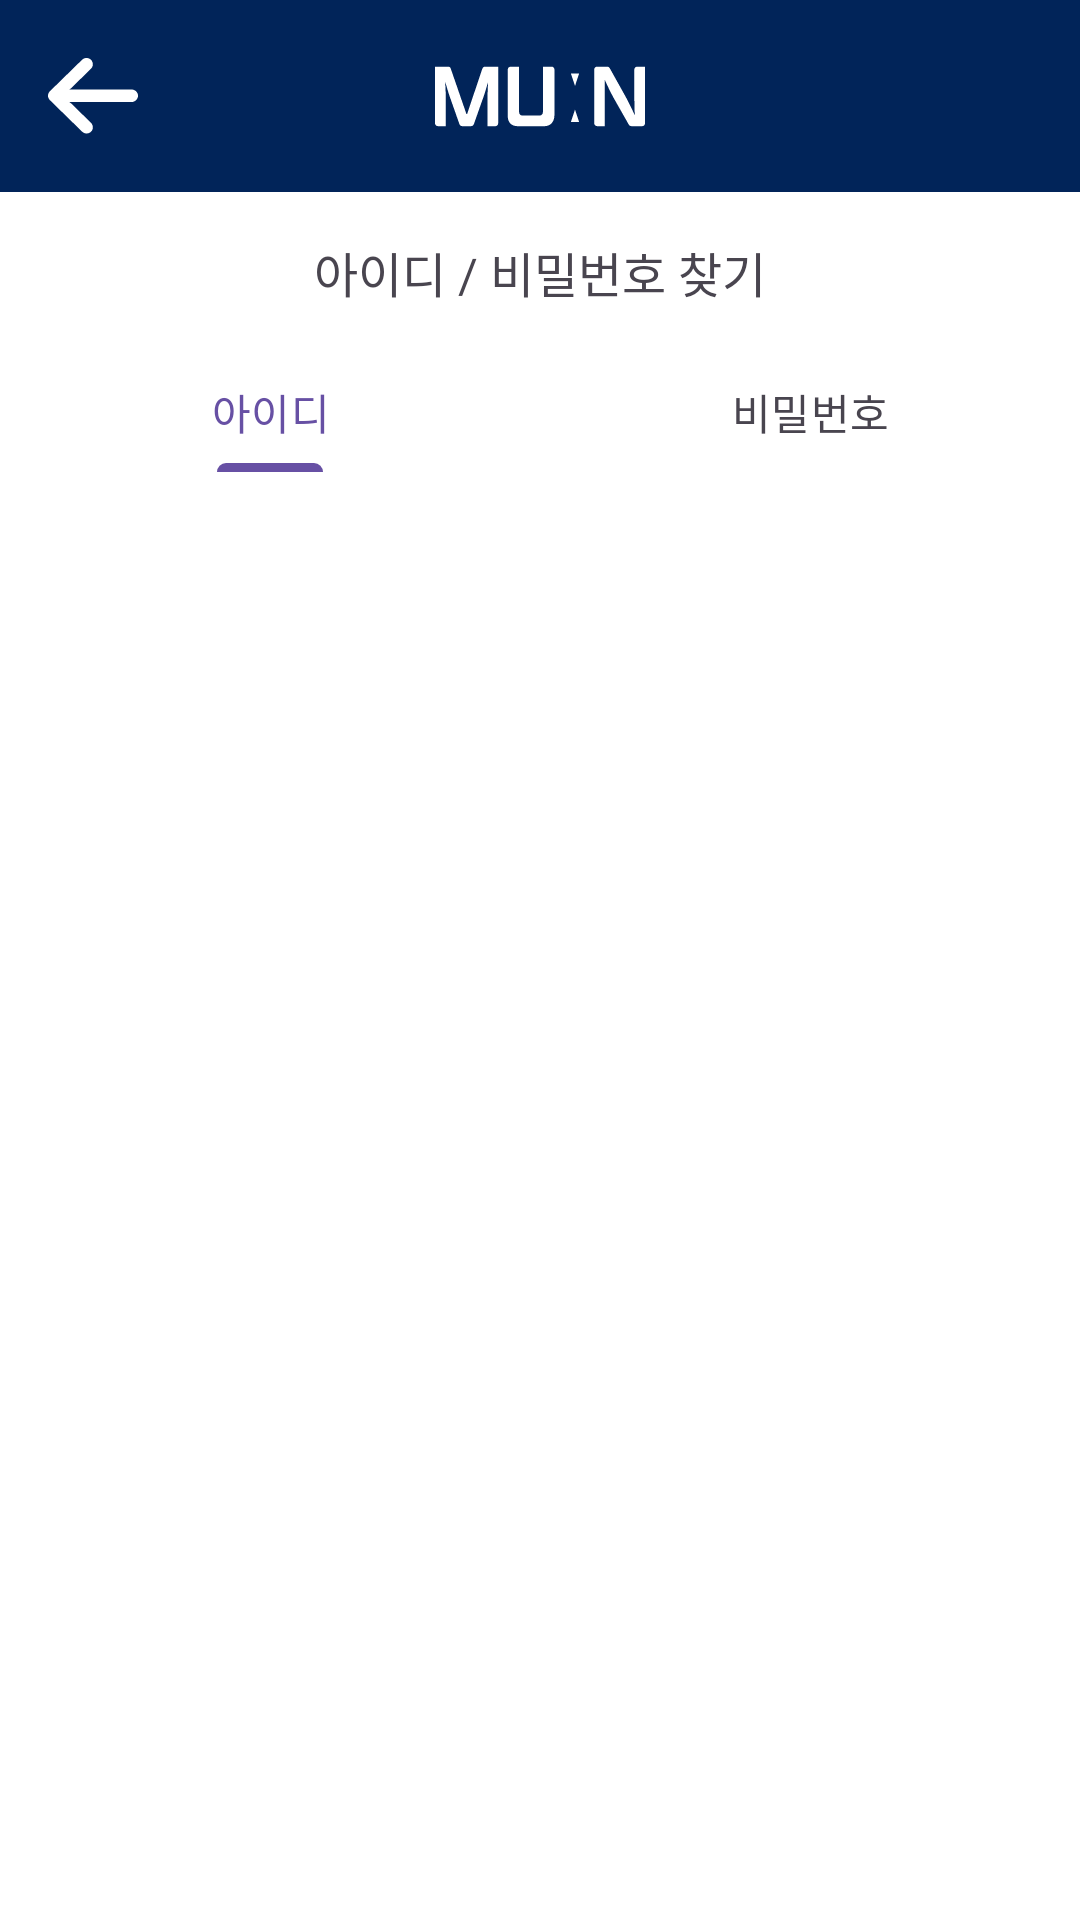

Layout XML and referenced resources for this Android screen:
<!-- AndroidManifest.xml: application theme Theme.MuinCCTV -->
<!-- res/layout/activity_find_id_pw.xml -->
<?xml version="1.0" encoding="utf-8"?>
<androidx.constraintlayout.widget.ConstraintLayout xmlns:android="http://schemas.android.com/apk/res/android"
    xmlns:app="http://schemas.android.com/apk/res-auto"
    xmlns:tools="http://schemas.android.com/tools"
    android:id="@+id/main"
    android:background="@color/main_white"
    android:layout_width="match_parent"
    android:layout_height="match_parent"
    tools:context=".Find_Id_PwActivity">

    <include
        android:id="@+id/loading_toolbar"
        layout="@layout/common_toolbar" />

    <LinearLayout
        android:id="@+id/linearLayout"
        android:layout_width="match_parent"
        android:layout_height="wrap_content"
        android:orientation="vertical"
        app:layout_constraintEnd_toEndOf="parent"
        app:layout_constraintStart_toStartOf="parent"
        app:layout_constraintTop_toBottomOf="@id/loading_toolbar">

        <TextView
            android:layout_width="wrap_content"
            android:layout_height="wrap_content"
            android:layout_gravity="center"
            android:layout_marginVertical="15dp"
            android:fontFamily="@font/nanum_reguler"
            android:text="아이디 / 비밀번호 찾기"
            android:textSize="16sp" />


        <com.google.android.material.tabs.TabLayout
            android:id="@+id/find_idpw_tab"
            android:background="@color/main_white"
            android:layout_width="match_parent"
            android:layout_height="40dp"
            tools:layout_editor_absoluteX="1dp"
            tools:layout_editor_absoluteY="113dp">

            <com.google.android.material.tabs.TabItem
                android:id="@+id/find_idpw_id_BTN"
                android:layout_width="wrap_content"
                android:layout_height="match_parent"
                android:text="아이디" />

            <com.google.android.material.tabs.TabItem
                android:id="@+id/find_idpw_pw_BTN"
                android:layout_width="wrap_content"
                android:layout_height="match_parent"
                android:text="비밀번호" />

        </com.google.android.material.tabs.TabLayout>

    </LinearLayout>

    <FrameLayout
        android:id="@+id/find_idpw_fragment"
        android:layout_width="0dp"
        android:layout_height="0dp"
        app:layout_constraintBottom_toBottomOf="parent"
        app:layout_constraintEnd_toEndOf="parent"
        app:layout_constraintStart_toStartOf="parent"
        app:layout_constraintTop_toBottomOf="@id/linearLayout" />


</androidx.constraintlayout.widget.ConstraintLayout>
<!-- res/layout/common_toolbar.xml (included above) -->
<?xml version="1.0" encoding="utf-8"?>
<androidx.constraintlayout.widget.ConstraintLayout
    xmlns:android="http://schemas.android.com/apk/res/android"
    xmlns:app="http://schemas.android.com/apk/res-auto"
    xmlns:tools="http://schemas.android.com/tools"
    android:layout_width="match_parent"
    android:layout_height="wrap_content">

    <androidx.appcompat.widget.Toolbar
        android:id="@+id/toolbar"
        android:layout_width="match_parent"
        android:layout_height="wrap_content"
        android:background="@color/main_top"
        app:layout_constraintTop_toTopOf="parent"
        tools:layout_editor_absoluteX="136dp">

        <androidx.appcompat.widget.AppCompatImageView
            android:id="@+id/tool_back"
            android:layout_width="30dp"
            android:layout_height="30dp"
            android:layout_marginStart="16dp"
            android:src="@drawable/toolbar_back"
            app:layout_constraintStart_toStartOf="parent"
            app:layout_constraintTop_toTopOf="parent"
            />

        <androidx.appcompat.widget.AppCompatImageView
            android:id="@+id/tool_title"
            android:layout_width="70dp"
            android:layout_height="30dp"
            android:src="@drawable/toolbar_title"
            android:layout_gravity="center"
            />


    </androidx.appcompat.widget.Toolbar>

</androidx.constraintlayout.widget.ConstraintLayout>
<!-- resources referenced by this layout -->
<resources>
  <color name="main_top">#012459</color>
  <color name="main_white">#FFFFFF</color>
  <!-- drawable toolbar_back (drawable) -->
  <vector xmlns:android="http://schemas.android.com/apk/res/android"
      android:width="26dp"
      android:height="22dp"
      android:viewportWidth="26"
      android:viewportHeight="22">
    <path
        android:pathData="M24.438,9.136C24.331,9.119 24.224,9.111 24.116,9.112L6.194,9.104C6.584,8.859 6.932,8.554 7.223,8.201L12.366,3.163C12.694,2.856 12.901,2.446 12.95,2.004C13,1.563 12.888,1.118 12.636,0.749C12.479,0.538 12.279,0.363 12.047,0.235C11.816,0.107 11.559,0.029 11.295,0.007C11.03,-0.016 10.764,0.018 10.513,0.105C10.263,0.192 10.035,0.33 9.843,0.511L0.546,9.622C0.373,9.791 0.235,9.992 0.142,10.213C0.048,10.435 0,10.672 0,10.911C0,11.15 0.048,11.387 0.142,11.609C0.235,11.83 0.373,12.031 0.546,12.2L9.843,21.312C10.031,21.495 10.256,21.637 10.504,21.729C10.752,21.82 11.017,21.859 11.281,21.841C11.545,21.824 11.803,21.752 12.036,21.629C12.269,21.506 12.473,21.336 12.634,21.129C12.886,20.76 12.998,20.316 12.949,19.874C12.899,19.433 12.693,19.022 12.365,18.715L7.233,13.667C6.928,13.326 6.579,13.025 6.195,12.772L24.013,12.757C24.473,12.773 24.923,12.628 25.284,12.348C25.644,12.067 25.889,11.669 25.976,11.226C26.015,10.99 26.007,10.748 25.951,10.515C25.895,10.282 25.792,10.062 25.649,9.868C25.507,9.674 25.326,9.509 25.118,9.384C24.91,9.258 24.679,9.174 24.438,9.136Z"
        android:fillColor="#ffffff"/>
  </vector>
  <!-- drawable toolbar_title (drawable) -->
  <vector xmlns:android="http://schemas.android.com/apk/res/android"
      android:width="70dp"
      android:height="21dp"
      android:viewportWidth="70"
      android:viewportHeight="21">
    <path
        android:pathData="M45.294,2.854H48.039L47.186,5.406L46.678,7.01"
        android:fillColor="#ffffff"/>
    <path
        android:pathData="M48.039,19.016H45.294L46.147,16.465L46.655,14.86"
        android:fillColor="#ffffff"/>
    <path
        android:pathData="M17.521,10.136C17.521,9.252 17.598,7.511 17.701,5.692C17.161,7.459 16.672,9.148 16.312,10.214L12.941,19.751C12.813,20.141 12.453,20.375 12.067,20.375H9.031C8.645,20.375 8.285,20.115 8.156,19.751L4.811,10.24C4.451,9.174 3.936,7.407 3.396,5.562C3.473,7.355 3.576,9.096 3.576,10.084V20.375H0.926C0.412,20.375 0,19.933 0,19.413V0.546H4.374C4.76,0.546 5.12,0.806 5.249,1.196L10.471,16.321H10.703L15.797,1.196C15.926,0.806 16.286,0.546 16.672,0.546H21.046V19.44C21.046,19.985 20.634,20.401 20.119,20.401H17.495V10.136H17.521Z"
        android:fillColor="#ffffff"/>
    <path
        android:pathData="M38.875,0.546C39.391,0.546 39.804,0.987 39.804,1.506V16.793C39.804,18.688 38.695,20.401 36.476,20.401H27.551C25.745,20.401 24.249,19.389 24.249,17.053V1.532C24.249,0.987 24.661,0.572 25.177,0.572H28.041V15.755C28.041,16.352 28.505,16.845 29.098,16.845H34.903C35.496,16.845 35.96,16.352 35.96,15.755V0.546H38.875Z"
        android:fillColor="#ffffff"/>
    <path
        android:pathData="M65.414,20.375C65.074,20.375 64.759,20.194 64.602,19.882L59.623,11.109C58.601,9.267 57.501,7.009 56.557,4.854C56.583,7.112 56.61,9.344 56.61,10.512V20.375H54.015C53.491,20.375 53.072,19.934 53.072,19.415V1.506C53.072,0.961 53.491,0.546 54.015,0.546H57.422C57.763,0.546 58.077,0.728 58.234,1.039L63.344,10.201C64.419,12.148 65.598,14.535 66.567,16.716C66.515,14.12 66.436,11.473 66.436,10.357V1.532C66.436,0.987 66.856,0.572 67.38,0.572H70V19.441C70,19.986 69.581,20.401 69.057,20.401H65.414V20.375Z"
        android:fillColor="#ffffff"/>
  </vector>
  <style name="Theme.MuinCCTV" parent="Base.Theme.MuinCCTV" />
  <style name="Base.Theme.MuinCCTV" parent="Theme.Material3.DayNight.NoActionBar">
          
  
          
      </style>
</resources>
